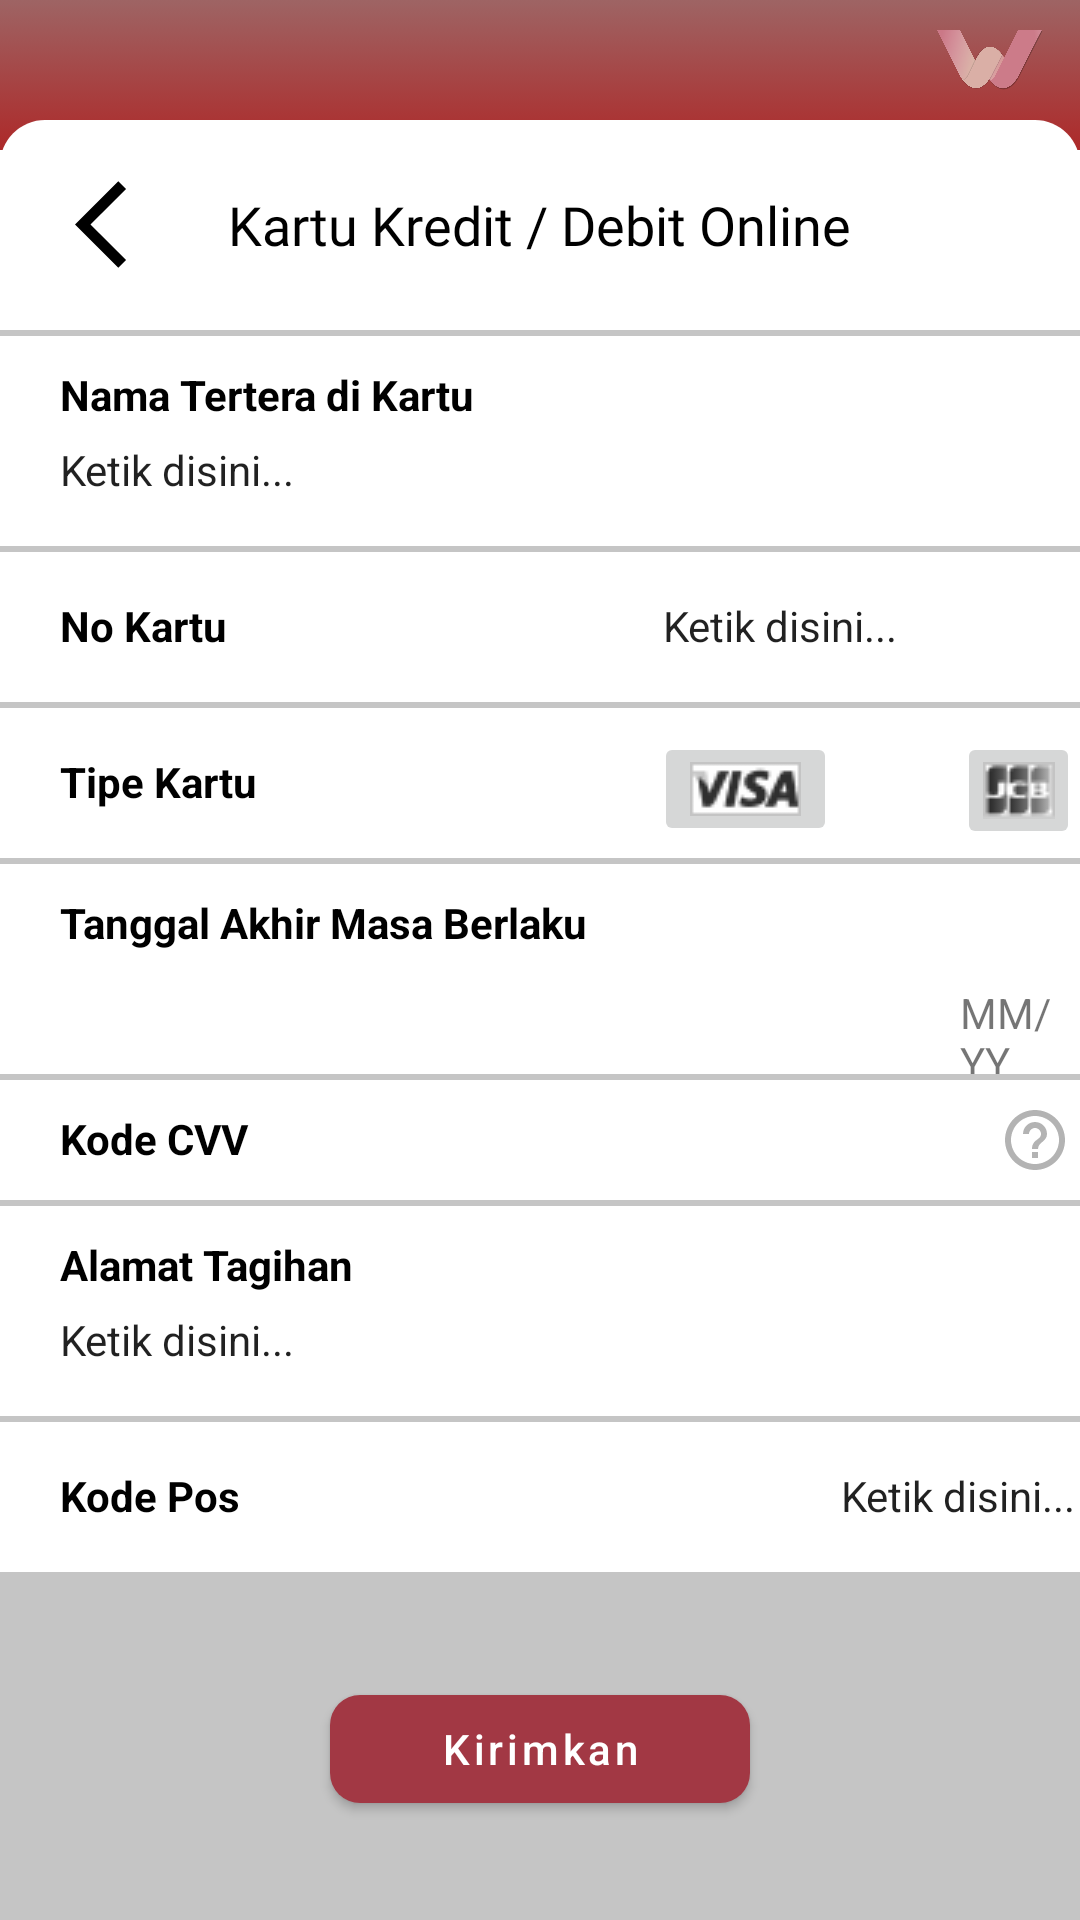

The Android layout XML behind this screen, and the referenced resources:
<!-- AndroidManifest.xml: application theme Theme.WeddingU -->
<!-- res/layout/activity_kartu_kredit.xml -->
<?xml version="1.0" encoding="utf-8"?>
<androidx.constraintlayout.widget.ConstraintLayout
    xmlns:android="http://schemas.android.com/apk/res/android"
    xmlns:app="http://schemas.android.com/apk/res-auto"
    android:layout_width="match_parent"
    android:layout_height="match_parent">

    <androidx.constraintlayout.widget.ConstraintLayout
        android:id="@+id/ll_home_page"
        android:layout_width="match_parent"
        android:layout_height="wrap_content"
        app:layout_constraintTop_toTopOf="parent"
        app:layout_constraintStart_toStartOf="parent"
        app:layout_constraintEnd_toEndOf="parent"
        android:orientation="horizontal"
        android:paddingTop="10dp"
        android:paddingLeft="10dp"
        android:paddingRight="10dp"
        android:paddingBottom="20dp"
        android:background="@drawable/home_page_bg_gradient">

        <ImageView
            android:id="@+id/home_page_logo"
            android:layout_width="40dp"
            android:layout_height="20dp"
            android:contentDescription="@string/logo_image_desc"
            android:elevation="20dp"
            android:src="@drawable/w_logo"
            app:layout_constraintEnd_toEndOf="parent"
            app:layout_constraintTop_toTopOf="parent" />

    </androidx.constraintlayout.widget.ConstraintLayout>

    <LinearLayout
        android:id="@+id/frameLayout"
        android:layout_width="0dp"
        android:layout_height="0dp"
        android:layout_marginTop="40dp"
        android:background="@drawable/sv_keranjang_bg"
        android:orientation="vertical"
        app:layout_constraintBottom_toBottomOf="parent"
        app:layout_constraintEnd_toEndOf="parent"
        app:layout_constraintHorizontal_bias="0.0"
        app:layout_constraintStart_toStartOf="parent"
        app:layout_constraintTop_toTopOf="@+id/ll_home_page"
        app:layout_constraintVertical_bias="1.0">

        <RelativeLayout
            android:layout_width="match_parent"
            android:layout_height="70dp">

            <TextView
                android:layout_width="wrap_content"
                android:layout_height="wrap_content"
                android:layout_centerInParent="true"
                android:fontFamily="@font/poppins"
                android:text="@string/kartu_kredit"
                android:textColor="@color/black"
                android:textSize="18sp" />

            <ImageView
                android:id="@+id/btn_checkout_back"
                android:layout_width="35dp"
                android:layout_height="35dp"
                android:layout_centerVertical="true"
                android:layout_marginStart="25dp"
                android:src="@drawable/ic_baseline_arrow_back_ios_28_black" />

        </RelativeLayout>

        <View
            android:layout_width="match_parent"
            android:layout_height="2dp"
            android:background="#A7A7A7A7" />

        <RelativeLayout
            android:layout_width="match_parent"
            android:layout_height="70dp">

            <TextView
                android:layout_width="wrap_content"
                android:layout_height="wrap_content"
                android:layout_marginStart="20dp"
                android:layout_marginTop="10dp"
                android:text="@string/transfer_nama"
                android:textColor="@color/black"
                android:textSize="14sp"
                android:textStyle="bold" />

            <EditText
                android:layout_width="match_parent"
                android:layout_height="wrap_content"
                android:layout_marginStart="20dp"
                android:layout_marginTop="35dp"
                android:layout_marginEnd="20dp"
                android:background="@color/white"
                android:text="@string/ketik"
                android:textSize="14sp" />

        </RelativeLayout>

        <View
            android:layout_width="match_parent"
            android:layout_height="2dp"
            android:background="#A7A7A7A7" />

        <LinearLayout
            android:layout_width="match_parent"
            android:layout_height="50dp">

            <TextView
                android:layout_width="wrap_content"
                android:layout_height="wrap_content"
                android:layout_marginStart="20dp"
                android:layout_marginTop="15dp"
                android:text="@string/transfer_nomor"
                android:textColor="@color/black"
                android:textSize="14sp"
                android:textStyle="bold" />

            <EditText
                android:layout_width="wrap_content"
                android:layout_height="wrap_content"
                android:layout_marginStart="145dp"
                android:layout_marginTop="15dp"
                android:background="@color/white"
                android:text="@string/ketik"
                android:textSize="14sp" />

        </LinearLayout>

        <View
            android:layout_width="match_parent"
            android:layout_height="2dp"
            android:background="#A7A7A7A7" />

        <LinearLayout
            android:layout_width="match_parent"
            android:layout_height="50dp">

            <TextView
                android:layout_width="wrap_content"
                android:layout_height="wrap_content"
                android:layout_marginStart="20dp"
                android:layout_marginTop="15dp"
                android:text="@string/transfer_tipe"
                android:textColor="@color/black"
                android:textSize="14sp"
                android:textStyle="bold" />

            <ImageButton
                android:layout_width="wrap_content"
                android:layout_height="wrap_content"
                android:layout_marginStart="132dp"
                android:layout_marginTop="8dp"
                android:src="@drawable/kredit_visa" />

            <ImageButton
                android:layout_width="wrap_content"
                android:layout_height="wrap_content"
                android:layout_marginStart="40dp"
                android:layout_marginTop="8dp"
                android:src="@drawable/kredit_jcb" />

        </LinearLayout>

        <View
            android:layout_width="match_parent"
            android:layout_height="2dp"
            android:background="#A7A7A7A7" />

        <RelativeLayout
            android:layout_width="match_parent"
            android:layout_height="70dp">

            <TextView
                android:layout_width="wrap_content"
                android:layout_height="wrap_content"
                android:layout_marginStart="20dp"
                android:layout_marginTop="10dp"
                android:text="@string/transfer_tangal"
                android:textColor="@color/black"
                android:textSize="14sp"
                android:textStyle="bold" />

            <EditText
                android:layout_width="match_parent"
                android:layout_height="wrap_content"
                android:layout_marginStart="20dp"
                android:layout_marginTop="35dp"
                android:layout_marginEnd="20dp"
                android:background="@color/white"
                android:textSize="14sp" />

            <TextView
                android:layout_width="wrap_content"
                android:layout_height="wrap_content"
                android:layout_marginStart="320dp"
                android:layout_marginTop="40dp"
                android:text="MM/YY" />

        </RelativeLayout>

        <View
            android:layout_width="match_parent"
            android:layout_height="2dp"
            android:background="#A7A7A7A7" />

        <LinearLayout
            android:layout_width="match_parent"
            android:layout_height="40dp">

            <TextView
                android:layout_width="wrap_content"
                android:layout_height="wrap_content"
                android:layout_marginStart="20dp"
                android:layout_marginTop="10dp"
                android:text="@string/transfer_kode"
                android:textColor="@color/black"
                android:textSize="14sp"
                android:textStyle="bold" />

            <ImageView
                android:layout_width="wrap_content"
                android:layout_height="wrap_content"
                android:layout_marginStart="250dp"
                android:layout_marginTop="8dp"
                android:src="@drawable/ic_baseline_help_outline_24" />

        </LinearLayout>

        <View
            android:layout_width="match_parent"
            android:layout_height="2dp"
            android:background="#A7A7A7A7" />

        <RelativeLayout
            android:layout_width="match_parent"
            android:layout_height="70dp">

            <TextView
                android:layout_width="wrap_content"
                android:layout_height="wrap_content"
                android:layout_marginStart="20dp"
                android:layout_marginTop="10dp"
                android:text="@string/transfer_alamat"
                android:textColor="@color/black"
                android:textSize="14sp"
                android:textStyle="bold" />

            <EditText
                android:layout_width="match_parent"
                android:layout_height="wrap_content"
                android:layout_marginStart="20dp"
                android:layout_marginTop="35dp"
                android:layout_marginEnd="20dp"
                android:background="@color/white"
                android:text="@string/ketik"
                android:textSize="14sp" />

        </RelativeLayout>

        <View
            android:layout_width="match_parent"
            android:layout_height="2dp"
            android:background="#A7A7A7A7" />

        <LinearLayout
            android:layout_width="match_parent"
            android:layout_height="50dp">

            <TextView
                android:layout_width="wrap_content"
                android:layout_height="wrap_content"
                android:layout_marginStart="20dp"
                android:layout_marginTop="15dp"
                android:text="@string/transfer_kode_pos"
                android:textColor="@color/black"
                android:textSize="14sp"
                android:textStyle="bold" />

            <EditText
                android:layout_width="wrap_content"
                android:layout_height="wrap_content"
                android:layout_marginStart="200dp"
                android:layout_marginTop="15dp"
                android:background="@color/white"
                android:text="@string/ketik"
                android:textSize="14sp" />

        </LinearLayout>

        <View
            android:layout_width="match_parent"
            android:layout_height="2dp"
            android:background="#A7A7A7A7" />

        <RelativeLayout
            android:layout_width="match_parent"
            android:layout_height="match_parent"
            android:background="#A7A7A7A7">

            <com.google.android.material.button.MaterialButton
                android:id="@+id/btn_bayar"
                android:layout_width="match_parent"
                android:layout_height="wrap_content"
                android:layout_centerInParent="true"
                android:text="@string/kirim"
                android:layout_marginStart="110dp"
                android:layout_marginEnd="110dp"
                app:cornerRadius="10dp"
                android:textAllCaps="false"
                android:textSize="14sp"
                android:layout_gravity="center_vertical"/>

        </RelativeLayout>

    </LinearLayout>

</androidx.constraintlayout.widget.ConstraintLayout>
<!-- resources referenced by this layout -->
<resources>
  <color name="black">#FF000000</color>
  <color name="white">#FFFFFFFF</color>
  <!-- drawable home_page_bg_gradient (drawable) -->
  <?xml version="1.0" encoding="utf-8"?>
  <selector xmlns:android="http://schemas.android.com/apk/res/android">
  
      <item>
          <shape>
              <gradient android:angle="90" android:startColor="#AD2929" android:endColor="#9E6464" android:type="linear"/>
          </shape>
      </item>
  
  </selector>
  <!-- drawable ic_baseline_arrow_back_ios_28_black (drawable) -->
  <vector android:height="28dp" android:tint="@color/black"
      android:viewportHeight="24" android:viewportWidth="24"
      android:width="28dp" xmlns:android="http://schemas.android.com/apk/res/android">
  
      <path android:fillColor="@android:color/black" android:pathData="M11.67,3.87L9.9,2.1 0,12l9.9,9.9 1.77,-1.77L3.54,12z"/>
  </vector>
  <!-- drawable ic_baseline_help_outline_24 (drawable) -->
  <vector android:alpha="0.5" android:height="24dp"
      android:tint="?attr/colorControlNormal" android:viewportHeight="24"
      android:viewportWidth="24" android:width="24dp" xmlns:android="http://schemas.android.com/apk/res/android">
      <path android:fillColor="@android:color/white" android:pathData="M11,18h2v-2h-2v2zM12,2C6.48,2 2,6.48 2,12s4.48,10 10,10 10,-4.48 10,-10S17.52,2 12,2zM12,20c-4.41,0 -8,-3.59 -8,-8s3.59,-8 8,-8 8,3.59 8,8 -3.59,8 -8,8zM12,6c-2.21,0 -4,1.79 -4,4h2c0,-1.1 0.9,-2 2,-2s2,0.9 2,2c0,2 -3,1.75 -3,5h2c0,-2.25 3,-2.5 3,-5 0,-2.21 -1.79,-4 -4,-4z"/>
  </vector>
  <!-- drawable kredit_jcb: png bitmap (drawable-v24, 719 bytes) -->
  <!-- drawable kredit_visa: png bitmap (drawable-v24, 981 bytes) -->
  <!-- drawable sv_keranjang_bg (drawable) -->
  <?xml version="1.0" encoding="utf-8"?>
  <shape android:shape="rectangle" xmlns:android="http://schemas.android.com/apk/res/android">
      <solid android:color="#FFFFFF"/>
  
  
      <corners android:topLeftRadius="15dp"
          android:topRightRadius="15dp"/>
  </shape>
  <!-- drawable w_logo: png bitmap (drawable-v24, 86383 bytes) -->
  <string name="kartu_kredit">Kartu Kredit / Debit Online</string>
  <string name="ketik">Ketik disini...</string>
  <string name="kirim">Kirimkan</string>
  <string name="logo_image_desc">Logo Image</string>
  <string name="transfer_alamat">Alamat Tagihan</string>
  <string name="transfer_kode">Kode CVV</string>
  <string name="transfer_kode_pos">Kode Pos</string>
  <string name="transfer_nama">Nama Tertera di Kartu</string>
  <string name="transfer_nomor">No Kartu</string>
  <string name="transfer_tangal">Tanggal Akhir Masa Berlaku</string>
  <string name="transfer_tipe">Tipe Kartu</string>
  <style name="Theme.WeddingU" parent="Theme.MaterialComponents.DayNight.DarkActionBar">
          
          <item name="colorPrimary">@color/primary_accent</item>
          <item name="colorPrimaryVariant">@color/primary_dark</item>
          <item name="colorOnPrimary">@color/white</item>
          
          <item name="colorSecondary">@color/teal_200</item>
          <item name="colorSecondaryVariant">@color/teal_700</item>
          <item name="colorOnSecondary">@color/black</item>
          
          <item name="android:statusBarColor" tools:targetApi="l">?attr/colorPrimaryVariant</item>
          
      </style>
  <color name="primary_accent">#A23844</color>
  <color name="primary_dark">#9A0635</color>
  <color name="teal_200">#FF03DAC5</color>
  <color name="teal_700">#FF018786</color>
</resources>
